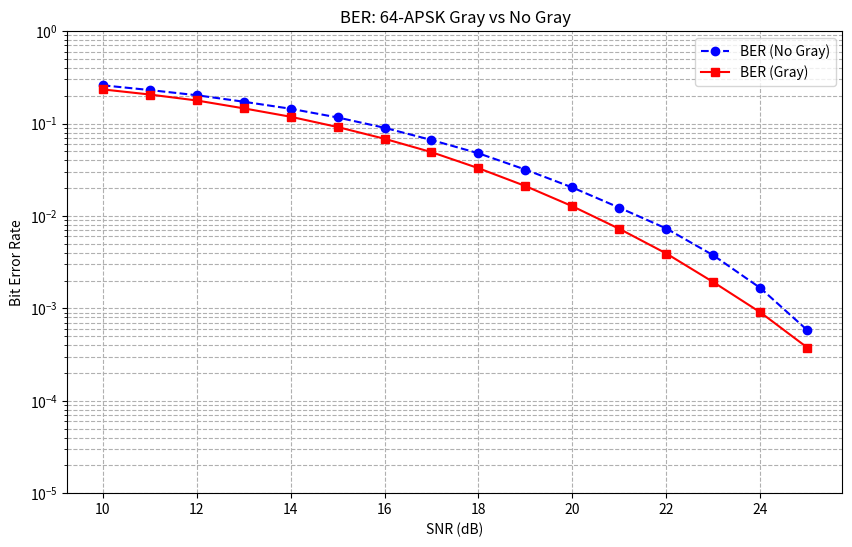
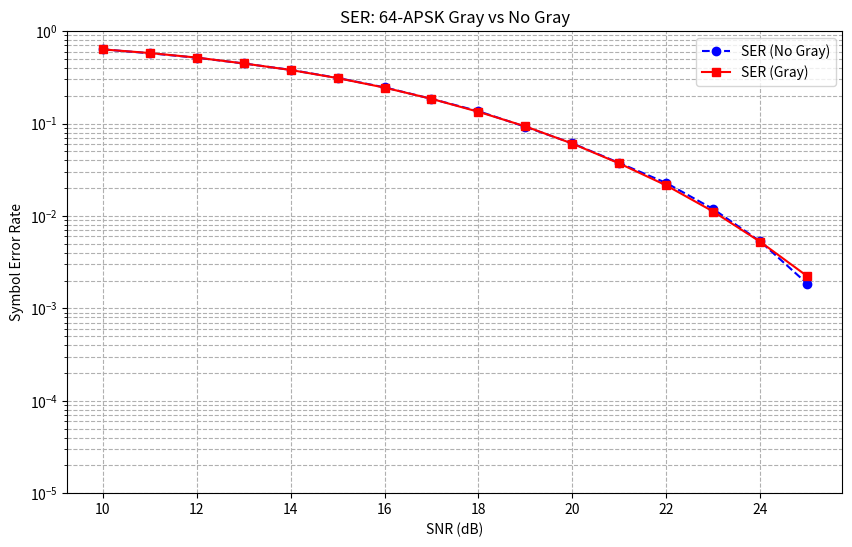

Write the Python code that produced these figures, in order.
import numpy as np
import matplotlib.pyplot as plt
from scipy.spatial import distance

def generate_dvb_s2x_64apsk_constellation():
    """
    Generates the DVB-S2X 64-APSK constellation points (8+16+20+20 configuration).
    Radii ratios: R2/R1 = 2.2, R3/R1 = 3.6, R4/R1 = 5.2
    """
    gamma = np.array([1.0, 2.2, 3.6, 5.2])
    M_rings = np.array([8, 16, 20, 20])
    
    energy_unscaled = np.sum(M_rings * (gamma ** 2))
    R1 = np.sqrt(64 / energy_unscaled)
    
    radii = gamma * R1
    
    points = []
    
    # Generate points ring by ring (spiral order)
    # Ring 1
    for i in range(M_rings[0]):
        theta = 2 * np.pi * i / M_rings[0]
        points.append(radii[0] * np.exp(1j * theta))
        
    # Ring 2
    for i in range(M_rings[1]):
        theta = 2 * np.pi * i / M_rings[1]
        points.append(radii[1] * np.exp(1j * theta))
        
    # Ring 3
    for i in range(M_rings[2]):
        theta = 2 * np.pi * i / M_rings[2]
        points.append(radii[2] * np.exp(1j * theta))
        
    # Ring 4
    for i in range(M_rings[3]):
        theta = 2 * np.pi * i / M_rings[3]
        points.append(radii[3] * np.exp(1j * theta))
        
    return np.array(points)

def gray_code(n):
    """Computes the Gray code of integer n."""
    return n ^ (n >> 1)

def inverse_gray_code(n):
    """Computes the inverse Gray code of integer n."""
    mask = n >> 1
    while mask != 0:
        n = n ^ mask
        mask = mask >> 1
    return n

def count_set_bits(n):
    """Counts set bits in integer n (population count)."""
    return bin(n).count('1')

def perform_simulation(constellation, snr_db_range, use_gray=False, num_symbols=100000):
    M = len(constellation)
    k = int(np.log2(M)) # 6 bits
    
    # 1. Generate Data (integers 0..63)
    # These represent the 6-bit messages we want to send
    data_int = np.random.randint(0, M, num_symbols)
    
    # 2. Map to Constellation Indices
    if use_gray:
        # We want the Label(i) to be Gray(i).
        # So transmission symbol index i for message m should satisfy Gray(i) = m.
        # Thus i = InverseGray(m).
        # Vectorized inverse gray? Loop for simplicity or numpy map
        # Since M is small (64), we can precompute the table.
        inv_gray_table = np.array([inverse_gray_code(i) for i in range(M)])
        tx_indices = inv_gray_table[data_int]
    else:
        # Natural Binary: Label(i) = i.
        # Transmission symbol index i for message m satisfies i = m.
        tx_indices = data_int
        
    tx_symbols = constellation[tx_indices]
    
    ber_results = []
    ser_results = []
    
    mode_name = "Gray" if use_gray else "No-Gray"
    print(f"Simulating {mode_name} for SNR range: {snr_db_range} dB")
    
    # Precompute Gray table for decoding
    gray_table = np.array([gray_code(i) for i in range(M)])
    
    for snr_db in snr_db_range:
        snr_linear = 10**(snr_db / 10.0)
        n0 = 1.0 / snr_linear
        noise_std = np.sqrt(n0 / 2)
        
        noise = noise_std * (np.random.randn(num_symbols) + 1j * np.random.randn(num_symbols))
        rx_symbols = tx_symbols + noise
        
        # Demap (European Distance)
        rx_coords = np.column_stack((rx_symbols.real, rx_symbols.imag))
        const_coords = np.column_stack((constellation.real, constellation.imag))
        
        dists = distance.cdist(rx_coords, const_coords, 'euclidean')
        estimated_indices = np.argmin(dists, axis=1)
        
        # Recover Message Bits (Integers)
        if use_gray:
            # We detected symbol index i.
            # The label (message) is Gray(i).
            estimated_message_int = gray_table[estimated_indices]
        else:
            # Natural: Label(i) = i.
            estimated_message_int = estimated_indices
        
        # Calculate Errors
        # SER: Message mismatch
        symbol_errors = np.sum(data_int != estimated_message_int)
        ser = symbol_errors / num_symbols
        ser_results.append(ser)
        
        # BER: Hamming distance between transmitted and estimated messages
        # bit_diffs = data_int ^ estimated_message_int
        # total_bit_errors = sum(popcount(x))
        bit_diffs = data_int ^ estimated_message_int
        # Vectorized popcount for simple approach: using map or bitwise ops
        # Since max 6 bits, simple loop or bitwise logic
        # np.bitwise_count is available in newer numpy, but for safety:
        # Manual bit counting for 6 bits
        c = 0
        temp_diffs = bit_diffs
        for _ in range(k):
            c += (temp_diffs & 1)
            temp_diffs >>= 1
            
        total_bit_errors = np.sum(c)
        ber = total_bit_errors / (num_symbols * k)
        ber_results.append(ber)
        
        print(f"SNR: {snr_db} dB, BER: {ber:.2e}, SER: {ser:.2e}")
        
    return ber_results, ser_results

def main():
    constellation = generate_dvb_s2x_64apsk_constellation()
    
    # Plot Constellation with labelling (optional, but good for verify)
    # Let's Skip label plotting to keep it simple, concentrate on graphs.
    
    snr_range = np.arange(10, 26, 1)
    
    # Simulation: Natural (No Gray)
    ber_nat, ser_nat = perform_simulation(constellation, snr_range, use_gray=False)
    
    # Simulation: Gray
    ber_gray, ser_gray = perform_simulation(constellation, snr_range, use_gray=True)
    
    # Plot BER
    plt.figure(figsize=(10, 6))
    plt.semilogy(snr_range, ber_nat, 'bo--', label='BER (No Gray)')
    plt.semilogy(snr_range, ber_gray, 'rs-', label='BER (Gray)')
    plt.title('BER: 64-APSK Gray vs No Gray')
    plt.xlabel('SNR (dB)')
    plt.ylabel('Bit Error Rate')
    plt.grid(True, which="both", ls="--")
    plt.legend()
    plt.ylim(1e-5, 1)
    plt.savefig('64apsk_gray_ber.png')
    
    # Plot SER
    plt.figure(figsize=(10, 6))
    plt.semilogy(snr_range, ser_nat, 'bo--', label='SER (No Gray)')
    plt.semilogy(snr_range, ser_gray, 'rs-', label='SER (Gray)')
    plt.title('SER: 64-APSK Gray vs No Gray')
    plt.xlabel('SNR (dB)')
    plt.ylabel('Symbol Error Rate')
    plt.grid(True, which="both", ls="--")
    plt.legend()
    plt.ylim(1e-5, 1)
    plt.savefig('64apsk_gray_ser.png')
    
    print("Plots saved to 64apsk_gray_ber.png and 64apsk_gray_ser.png")
    
    # Plot Constellation with Labels
    # Natural Mapping
    labels_nat = [f"{i:06b}" for i in range(len(constellation))]
    plot_constellation_with_labels(constellation, labels_nat, "64-APSK Natural Mapping", "64apsk_natural_constellation.png")
    
    # Gray Mapping
    gray_labels_int = [gray_code(i) for i in range(len(constellation))]
    labels_gray = [f"{i:06b}" for i in gray_labels_int] # These are the Gray codewords assigned to point i
    
    plot_constellation_with_labels(constellation, labels_gray, "64-APSK Gray Mapping", "64apsk_gray_constellation.png", reference_labels=labels_nat)
    
    print("Constellation plots saved with labels.")

def plot_constellation_with_labels(points, labels, title, filename, reference_labels=None):
    plt.figure(figsize=(12, 12))
    
    # Base plot (we will redraw points with specific colors in the loop)
    # plt.scatter(points.real, points.imag, c='blue', marker='.', alpha=0.5)
    
    # Annotate points
    for i, point in enumerate(points):
        label = labels[i]
        
        # Determine color
        color = 'black'
        point_color = 'blue'
        
        if reference_labels is not None:
            if label != reference_labels[i]:
                color = 'red'
                point_color = 'red'
        
        # Plot point
        plt.scatter(point.real, point.imag, c=point_color, marker='o', alpha=0.6)
        
        # Plot label
        plt.text(point.real, point.imag, label, fontsize=8, ha='center', va='bottom', alpha=0.9, color=color, fontweight='bold' if color=='red' else 'normal')
        
    plt.title(title)
    plt.xlabel('I')
    plt.ylabel('Q')
    plt.grid(True, alpha=0.3)
    plt.axis('equal')
    plt.savefig(filename)
    plt.close()

if __name__ == "__main__":
    main()
